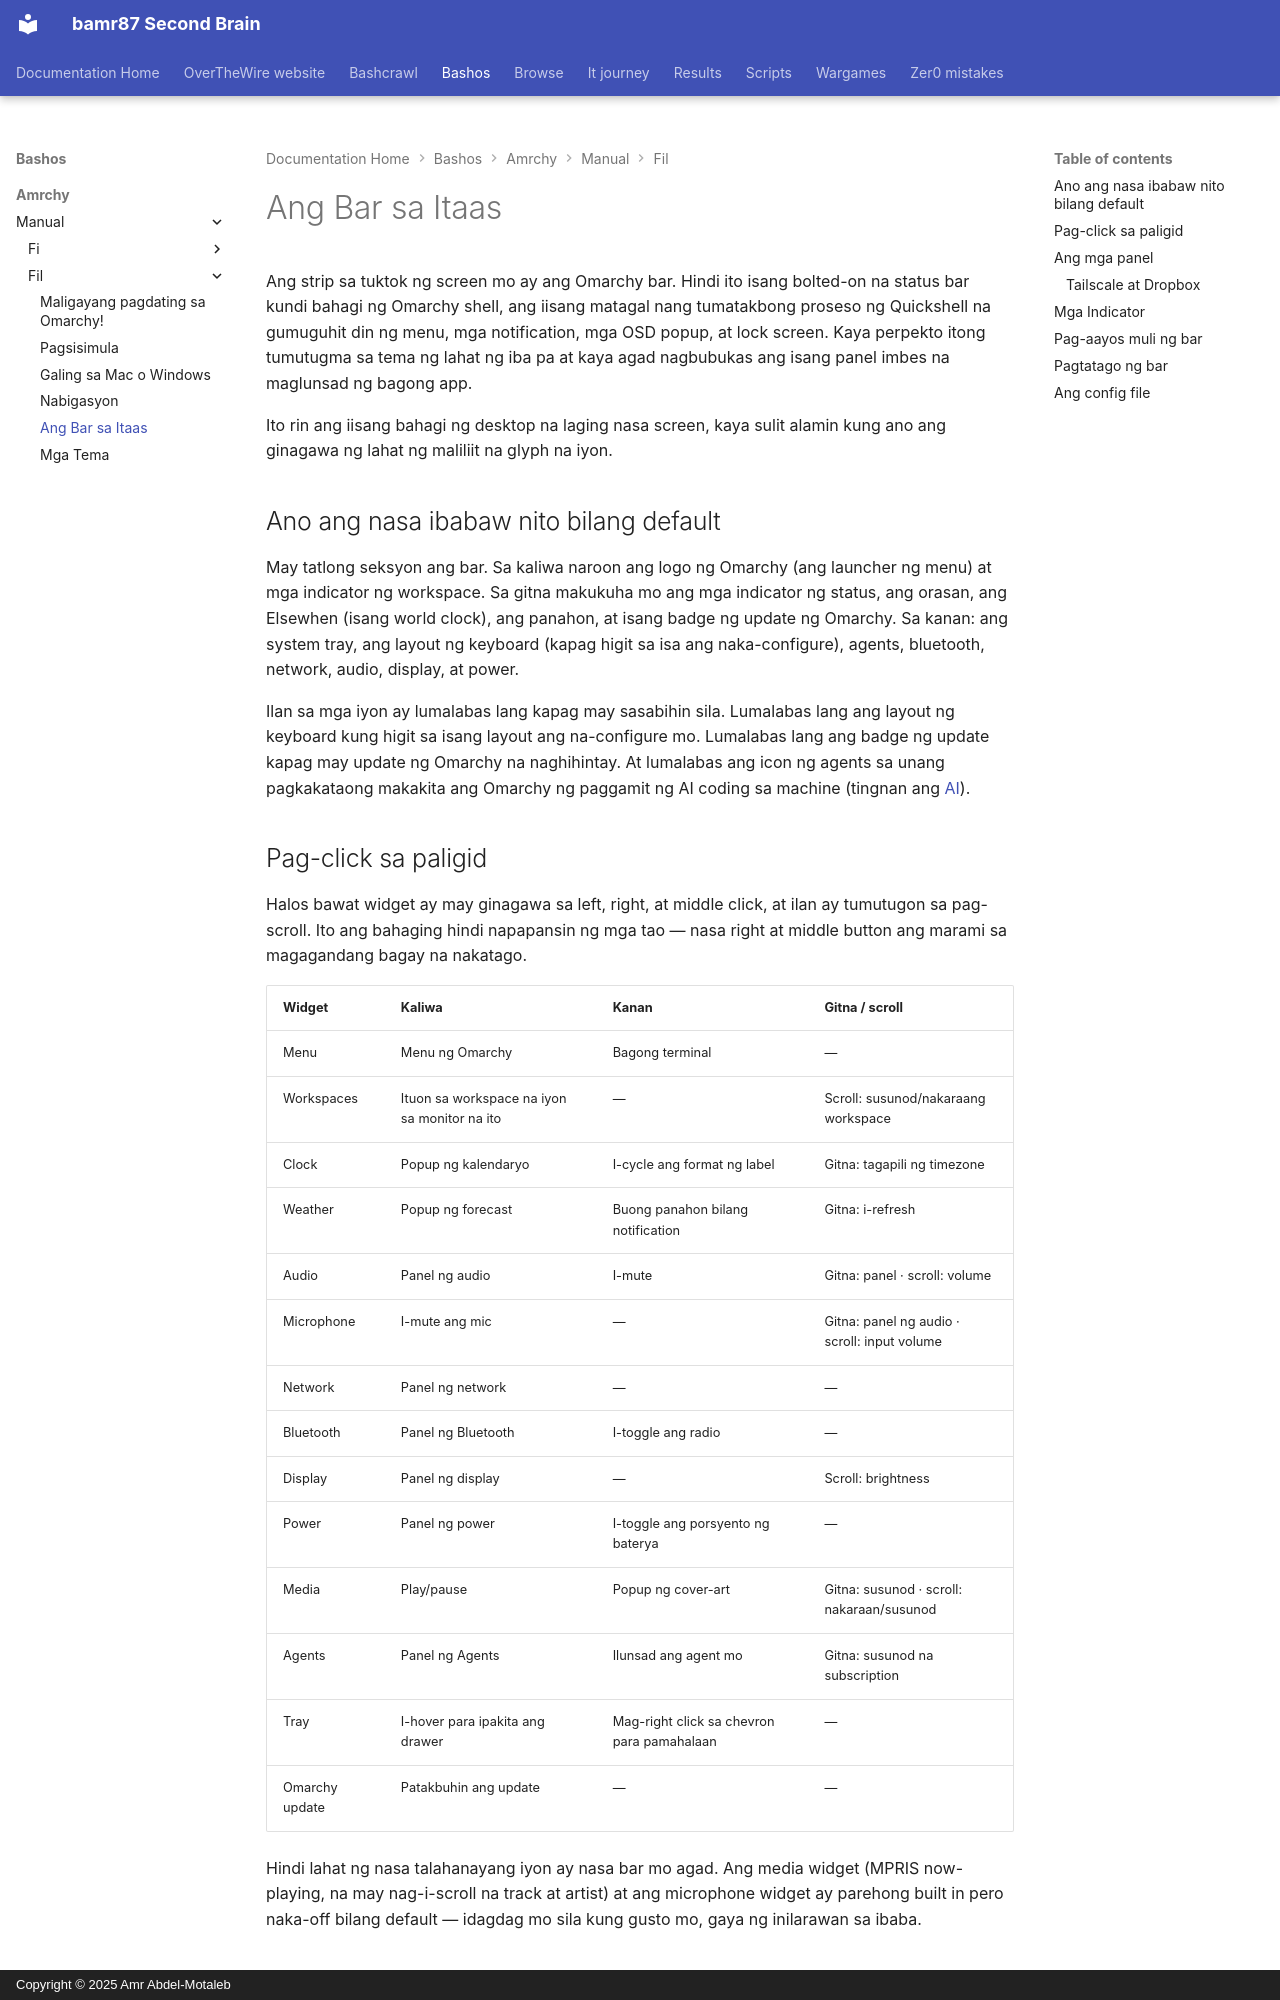

repository: bamr87/README · page: bashos/amrchy/manual/fil/05-the-top-bar/index.html · generator: mkdocs · copyright: Copyright © 2025 Amr Abdel-Motaleb

---
source_file: amrchy/manual/fil/05-the-top-bar.md
source_repo: bamr87/bashos
source_url: https://github.com/bamr87/bashos/blob/main/amrchy/manual/fil/05-the-top-bar.md
title: Ang Bar sa Itaas
---
# Ang Bar sa Itaas

Ang strip sa tuktok ng screen mo ay ang Omarchy bar. Hindi ito isang bolted-on na status bar kundi bahagi ng Omarchy shell, ang iisang matagal nang tumatakbong proseso ng Quickshell na gumuguhit din ng menu, mga notification, mga OSD popup, at lock screen. Kaya perpekto itong tumutugma sa tema ng lahat ng iba pa at kaya agad nagbubukas ang isang panel imbes na maglunsad ng bagong app.

Ito rin ang iisang bahagi ng desktop na laging nasa screen, kaya sulit alamin kung ano ang ginagawa ng lahat ng maliliit na glyph na iyon.

## Ano ang nasa ibabaw nito bilang default

May tatlong seksyon ang bar. Sa kaliwa naroon ang logo ng Omarchy (ang launcher ng menu) at mga indicator ng workspace. Sa gitna makukuha mo ang mga indicator ng status, ang orasan, ang Elsewhen (isang world clock), ang panahon, at isang badge ng update ng Omarchy. Sa kanan: ang system tray, ang layout ng keyboard (kapag higit sa isa ang naka-configure), agents, bluetooth, network, audio, display, at power.

Ilan sa mga iyon ay lumalabas lang kapag may sasabihin sila. Lumalabas lang ang layout ng keyboard kung higit sa isang layout ang na-configure mo. Lumalabas lang ang badge ng update kapag may update ng Omarchy na naghihintay. At lumalabas ang icon ng agents sa unang pagkakataong makakita ang Omarchy ng paggamit ng AI coding sa machine (tingnan ang [AI](17-ai.md)).

## Pag-click sa paligid

Halos bawat widget ay may ginagawa sa left, right, at middle click, at ilan ay tumutugon sa pag-scroll. Ito ang bahaging hindi napapansin ng mga tao — nasa right at middle button ang marami sa magagandang bagay na nakatago.

| Widget | Kaliwa | Kanan | Gitna / scroll |
| --- | --- | --- | --- |
| Menu | Menu ng Omarchy | Bagong terminal | — |
| Workspaces | Ituon sa workspace na iyon sa monitor na ito | — | Scroll: susunod/nakaraang workspace |
| Clock | Popup ng kalendaryo | I-cycle ang format ng label | Gitna: tagapili ng timezone |
| Weather | Popup ng forecast | Buong panahon bilang notification | Gitna: i-refresh |
| Audio | Panel ng audio | I-mute | Gitna: panel · scroll: volume |
| Microphone | I-mute ang mic | — | Gitna: panel ng audio · scroll: input volume |
| Network | Panel ng network | — | — |
| Bluetooth | Panel ng Bluetooth | I-toggle ang radio | — |
| Display | Panel ng display | — | Scroll: brightness |
| Power | Panel ng power | I-toggle ang porsyento ng baterya | — |
| Media | Play/pause | Popup ng cover-art | Gitna: susunod · scroll: nakaraan/susunod |
| Agents | Panel ng Agents | Ilunsad ang agent mo | Gitna: susunod na subscription |
| Tray | I-hover para ipakita ang drawer | Mag-right click sa chevron para pamahalaan | — |
| Omarchy update | Patakbuhin ang update | — | — |

Hindi lahat ng nasa talahanayang iyon ay nasa bar mo agad. Ang media widget (MPRIS now-playing, na may nag-i-scroll na track at artist) at ang microphone widget ay parehong built in pero naka-off bilang default — idagdag mo sila kung gusto mo, gaya ng inilarawan sa ibaba.
